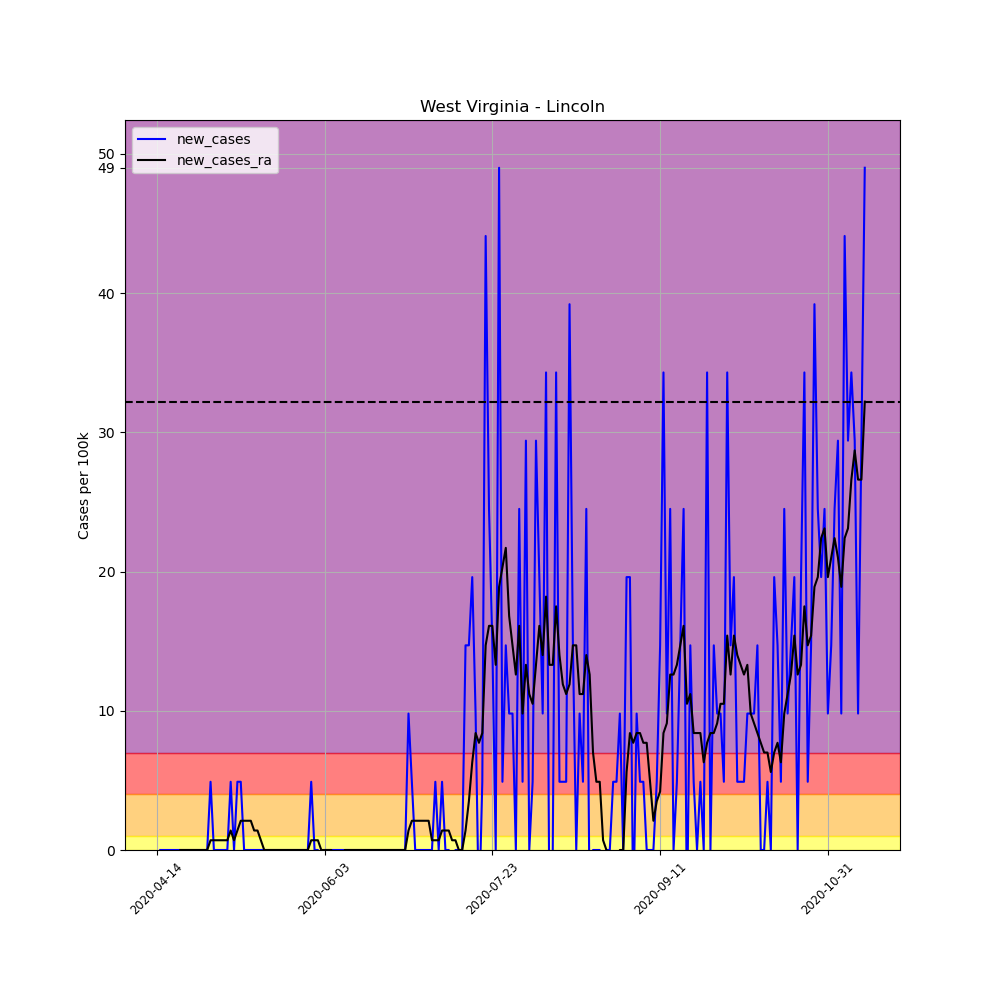

Source data for this figure (header and first rows):
, date, county, state, fips, cases, deaths, COUNTY, STNAME, CTYNAME, POPESTIMATE2019, per_100k, per_100k_ra, new_cases, new_cases_ra
621672, 2020-04-14, Lincoln, West Virginia, 54043, 1, 0, 43, West Virginia, Lincoln, 20409, 4.9, , , 
621673, 2020-04-15, Lincoln, West Virginia, 54043, 1, 0, 43, West Virginia, Lincoln, 20409, 4.9, , 0.0, 
621674, 2020-04-16, Lincoln, West Virginia, 54043, 1, 0, 43, West Virginia, Lincoln, 20409, 4.9, , 0.0, 
621675, 2020-04-17, Lincoln, West Virginia, 54043, 1, 0, 43, West Virginia, Lincoln, 20409, 4.9, , 0.0, 
621676, 2020-04-18, Lincoln, West Virginia, 54043, 1, 0, 43, West Virginia, Lincoln, 20409, 4.9, , 0.0, 
621677, 2020-04-19, Lincoln, West Virginia, 54043, 1, 0, 43, West Virginia, Lincoln, 20409, 4.9, , 0.0, 
621678, 2020-04-20, Lincoln, West Virginia, 54043, 1, 0, 43, West Virginia, Lincoln, 20409, 4.9, 4.9, 0.0, 
621679, 2020-04-21, Lincoln, West Virginia, 54043, 1, 0, 43, West Virginia, Lincoln, 20409, 4.9, 4.9, 0.0, 0.0
621680, 2020-04-22, Lincoln, West Virginia, 54043, 1, 0, 43, West Virginia, Lincoln, 20409, 4.9, 4.9, 0.0, 0.0
621681, 2020-04-23, Lincoln, West Virginia, 54043, 1, 0, 43, West Virginia, Lincoln, 20409, 4.9, 4.9, 0.0, 0.0
621682, 2020-04-24, Lincoln, West Virginia, 54043, 1, 0, 43, West Virginia, Lincoln, 20409, 4.9, 4.9, 0.0, 0.0
621683, 2020-04-25, Lincoln, West Virginia, 54043, 1, 0, 43, West Virginia, Lincoln, 20409, 4.9, 4.9, 0.0, 0.0
621684, 2020-04-26, Lincoln, West Virginia, 54043, 1, 0, 43, West Virginia, Lincoln, 20409, 4.9, 4.9, 0.0, 0.0
621685, 2020-04-27, Lincoln, West Virginia, 54043, 1, 0, 43, West Virginia, Lincoln, 20409, 4.9, 4.9, 0.0, 0.0
621686, 2020-04-28, Lincoln, West Virginia, 54043, 1, 0, 43, West Virginia, Lincoln, 20409, 4.9, 4.9, 0.0, 0.0
621687, 2020-04-29, Lincoln, West Virginia, 54043, 1, 0, 43, West Virginia, Lincoln, 20409, 4.9, 4.9, 0.0, 0.0
621688, 2020-04-30, Lincoln, West Virginia, 54043, 2, 0, 43, West Virginia, Lincoln, 20409, 9.8, 5.6, 4.9, 0.7
621689, 2020-05-01, Lincoln, West Virginia, 54043, 2, 0, 43, West Virginia, Lincoln, 20409, 9.8, 6.3, 0.0, 0.7
621690, 2020-05-02, Lincoln, West Virginia, 54043, 2, 0, 43, West Virginia, Lincoln, 20409, 9.8, 7, 0.0, 0.7
621691, 2020-05-03, Lincoln, West Virginia, 54043, 2, 0, 43, West Virginia, Lincoln, 20409, 9.8, 7.7, 0.0, 0.7
621692, 2020-05-04, Lincoln, West Virginia, 54043, 2, 0, 43, West Virginia, Lincoln, 20409, 9.8, 8.4, 0.0, 0.7
621693, 2020-05-05, Lincoln, West Virginia, 54043, 2, 0, 43, West Virginia, Lincoln, 20409, 9.8, 9.1, 0.0, 0.7
621694, 2020-05-06, Lincoln, West Virginia, 54043, 3, 0, 43, West Virginia, Lincoln, 20409, 14.7, 10.5, 4.9, 1.4
621695, 2020-05-07, Lincoln, West Virginia, 54043, 3, 0, 43, West Virginia, Lincoln, 20409, 14.7, 11.2, 0.0, 0.7
621696, 2020-05-08, Lincoln, West Virginia, 54043, 4, 0, 43, West Virginia, Lincoln, 20409, 19.6, 12.6, 4.9, 1.4
621697, 2020-05-09, Lincoln, West Virginia, 54043, 5, 0, 43, West Virginia, Lincoln, 20409, 24.5, 14.7, 4.9, 2.1
621698, 2020-05-10, Lincoln, West Virginia, 54043, 5, 0, 43, West Virginia, Lincoln, 20409, 24.5, 16.8, 0.0, 2.1
621699, 2020-05-11, Lincoln, West Virginia, 54043, 5, 0, 43, West Virginia, Lincoln, 20409, 24.5, 18.9, 0.0, 2.1
621700, 2020-05-12, Lincoln, West Virginia, 54043, 5, 0, 43, West Virginia, Lincoln, 20409, 24.5, 21, 0.0, 2.1
621701, 2020-05-13, Lincoln, West Virginia, 54043, 5, 0, 43, West Virginia, Lincoln, 20409, 24.5, 22.4, 0.0, 1.4
621702, 2020-05-14, Lincoln, West Virginia, 54043, 5, 0, 43, West Virginia, Lincoln, 20409, 24.5, 23.8, 0.0, 1.4
621703, 2020-05-15, Lincoln, West Virginia, 54043, 5, 0, 43, West Virginia, Lincoln, 20409, 24.5, 24.5, 0.0, 0.7
621704, 2020-05-16, Lincoln, West Virginia, 54043, 5, 0, 43, West Virginia, Lincoln, 20409, 24.5, 24.5, 0.0, 0.0
621705, 2020-05-17, Lincoln, West Virginia, 54043, 5, 0, 43, West Virginia, Lincoln, 20409, 24.5, 24.5, 0.0, 0.0
621706, 2020-05-18, Lincoln, West Virginia, 54043, 5, 0, 43, West Virginia, Lincoln, 20409, 24.5, 24.5, 0.0, 0.0
621707, 2020-05-19, Lincoln, West Virginia, 54043, 5, 0, 43, West Virginia, Lincoln, 20409, 24.5, 24.5, 0.0, 0.0
621708, 2020-05-20, Lincoln, West Virginia, 54043, 5, 0, 43, West Virginia, Lincoln, 20409, 24.5, 24.5, 0.0, 0.0
621709, 2020-05-21, Lincoln, West Virginia, 54043, 5, 0, 43, West Virginia, Lincoln, 20409, 24.5, 24.5, 0.0, 0.0
621710, 2020-05-22, Lincoln, West Virginia, 54043, 5, 0, 43, West Virginia, Lincoln, 20409, 24.5, 24.5, 0.0, 0.0
621711, 2020-05-23, Lincoln, West Virginia, 54043, 5, 0, 43, West Virginia, Lincoln, 20409, 24.5, 24.5, 0.0, 0.0
621712, 2020-05-24, Lincoln, West Virginia, 54043, 5, 0, 43, West Virginia, Lincoln, 20409, 24.5, 24.5, 0.0, 0.0
621713, 2020-05-25, Lincoln, West Virginia, 54043, 5, 0, 43, West Virginia, Lincoln, 20409, 24.5, 24.5, 0.0, 0.0
621714, 2020-05-26, Lincoln, West Virginia, 54043, 5, 0, 43, West Virginia, Lincoln, 20409, 24.5, 24.5, 0.0, 0.0
621715, 2020-05-27, Lincoln, West Virginia, 54043, 5, 0, 43, West Virginia, Lincoln, 20409, 24.5, 24.5, 0.0, 0.0
621716, 2020-05-28, Lincoln, West Virginia, 54043, 5, 0, 43, West Virginia, Lincoln, 20409, 24.5, 24.5, 0.0, 0.0
621717, 2020-05-29, Lincoln, West Virginia, 54043, 5, 0, 43, West Virginia, Lincoln, 20409, 24.5, 24.5, 0.0, 0.0
621718, 2020-05-30, Lincoln, West Virginia, 54043, 6, 0, 43, West Virginia, Lincoln, 20409, 29.4, 25.2, 4.9, 0.7
621719, 2020-05-31, Lincoln, West Virginia, 54043, 6, 0, 43, West Virginia, Lincoln, 20409, 29.4, 25.9, 0.0, 0.7
621720, 2020-06-01, Lincoln, West Virginia, 54043, 6, 0, 43, West Virginia, Lincoln, 20409, 29.4, 26.6, 0.0, 0.7
621721, 2020-06-02, Lincoln, West Virginia, 54043, 5, 0, 43, West Virginia, Lincoln, 20409, 24.5, 26.6, -4.9, 0.0
621722, 2020-06-03, Lincoln, West Virginia, 54043, 5, 0, 43, West Virginia, Lincoln, 20409, 24.5, 26.6, 0.0, 0.0
621723, 2020-06-04, Lincoln, West Virginia, 54043, 5, 0, 43, West Virginia, Lincoln, 20409, 24.5, 26.6, 0.0, 0.0
621724, 2020-06-05, Lincoln, West Virginia, 54043, 5, 0, 43, West Virginia, Lincoln, 20409, 24.5, 26.6, 0.0, 0.0
621725, 2020-06-06, Lincoln, West Virginia, 54043, 5, 0, 43, West Virginia, Lincoln, 20409, 24.5, 25.9, 0.0, -0.7
621726, 2020-06-07, Lincoln, West Virginia, 54043, 5, 0, 43, West Virginia, Lincoln, 20409, 24.5, 25.2, 0.0, -0.7
621727, 2020-06-08, Lincoln, West Virginia, 54043, 5, 0, 43, West Virginia, Lincoln, 20409, 24.5, 24.5, 0.0, -0.7
621728, 2020-06-09, Lincoln, West Virginia, 54043, 5, 0, 43, West Virginia, Lincoln, 20409, 24.5, 24.5, 0.0, 0.0
621729, 2020-06-10, Lincoln, West Virginia, 54043, 5, 0, 43, West Virginia, Lincoln, 20409, 24.5, 24.5, 0.0, 0.0
621730, 2020-06-11, Lincoln, West Virginia, 54043, 5, 0, 43, West Virginia, Lincoln, 20409, 24.5, 24.5, 0.0, 0.0
621731, 2020-06-12, Lincoln, West Virginia, 54043, 5, 0, 43, West Virginia, Lincoln, 20409, 24.5, 24.5, 0.0, 0.0
... 152 more rows
